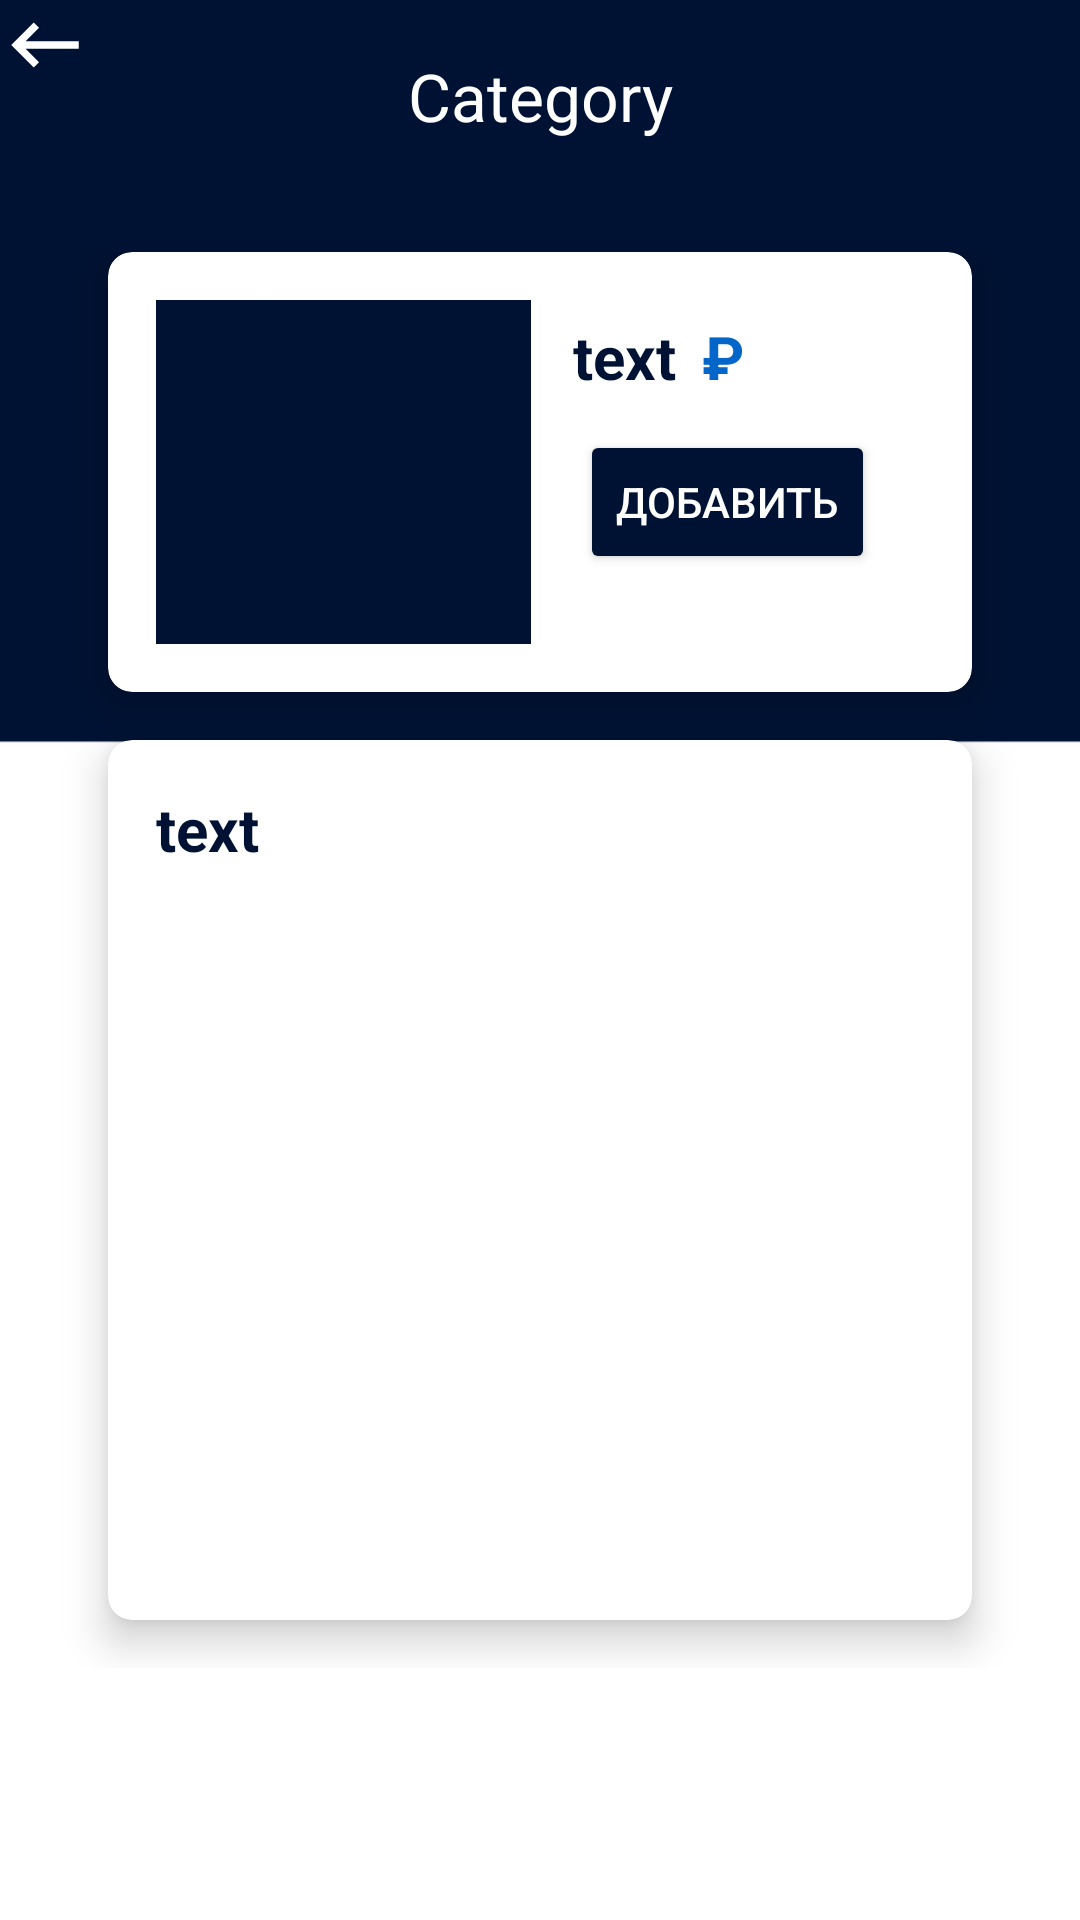

Layout XML and referenced resources for this Android screen:
<!-- AndroidManifest.xml: application theme Theme.ProjectCyber -->
<!-- res/layout/fragment_product.xml -->
<?xml version="1.0" encoding="utf-8"?>
<LinearLayout xmlns:android="http://schemas.android.com/apk/res/android"
    xmlns:app="http://schemas.android.com/apk/res-auto"
    xmlns:tools="http://schemas.android.com/tools"
    android:layout_width="match_parent"
    android:layout_height="match_parent"
    android:background="@drawable/menu"
    android:orientation="vertical"
    android:weightSum="10"
    tools:context="ProductFragment">

    <RelativeLayout
        android:id="@+id/relativeLayout"
        android:layout_width="match_parent"
        android:layout_height="0dp"
        android:layout_weight="1">

        <ImageView
            android:id="@+id/backButtonOnprod"
            android:layout_width="wrap_content"
            android:layout_height="wrap_content"
            android:src="@drawable/baseline_keyboard_backspace_24"></ImageView>

        <TextView
            android:id="@+id/text_NameProduct"
            android:layout_width="match_parent"
            android:layout_height="wrap_content"
            android:layout_centerInParent="true"
            android:layout_marginStart="8dp"
            android:layout_marginTop="8dp"
            android:layout_marginEnd="8dp"
            android:maxLines="2"
            android:text="Category"
            android:textAlignment="center"
            android:textColor="@color/white"
            android:textSize="22sp" />
    </RelativeLayout>

    <GridLayout
        android:layout_width="match_parent"
        android:layout_height="0dp"
        android:layout_weight="8"
        android:alignmentMode="alignMargins"
        android:columnCount="1"
        android:columnOrderPreserved="false"
        android:padding="20dp"
        android:rowCount="2"
        app:layout_constraintBottom_toBottomOf="parent">

        <androidx.cardview.widget.CardView
            android:layout_width="0dp"
            android:layout_height="0dp"
            android:layout_rowWeight="1"
            android:layout_columnWeight="1"
            android:layout_marginLeft="16dp"
            android:layout_marginRight="16dp"
            android:layout_marginBottom="16dp"
            app:cardCornerRadius="8dp"
            app:cardElevation="8dp">

            <androidx.constraintlayout.widget.ConstraintLayout
                android:id="@+id/linearfirstob"
                android:layout_width="match_parent"
                android:layout_height="wrap_content"
                android:layout_margin="16dp"
                android:orientation="horizontal">

                <ImageView
                    android:id="@+id/ImageProduct"
                    android:layout_width="125dp"
                    android:layout_height="125dp"
                    android:background="@color/main"
                    android:padding="1dp"
                    android:layout_gravity="center_horizontal"
                    android:src="@drawable/mousepad"
                    app:layout_constraintBottom_toBottomOf="parent"
                    app:layout_constraintEnd_toEndOf="parent"
                    app:layout_constraintHorizontal_bias="0.0"
                    app:layout_constraintStart_toStartOf="parent"
                    app:layout_constraintTop_toTopOf="parent" />

                <TextView
                    android:id="@+id/priceTextproduct_det"
                    android:layout_width="wrap_content"
                    android:layout_height="wrap_content"
                    android:layout_marginStart="10dp"
                    android:layout_marginEnd="5dp"
                    android:text="text"
                    android:textAlignment="center"
                    android:textColor="@color/main"
                    android:textSize="20sp"
                    android:textStyle="bold"
                    app:layout_constraintBottom_toBottomOf="parent"
                    app:layout_constraintEnd_toStartOf="@+id/textView2"
                    app:layout_constraintStart_toEndOf="@+id/ImageProduct"
                    app:layout_constraintTop_toTopOf="parent"
                    app:layout_constraintVertical_bias="0.060000002" />

                <TextView
                    android:id="@+id/textView2"
                    android:layout_width="wrap_content"
                    android:layout_height="wrap_content"
                    android:layout_marginEnd="56dp"
                    android:text="₽"
                    android:textAlignment="center"
                    android:textColor="#0466C8"
                    android:textSize="20sp"
                    android:textStyle="bold"
                    app:layout_constraintBottom_toBottomOf="parent"
                    app:layout_constraintEnd_toEndOf="parent"
                    app:layout_constraintStart_toEndOf="@+id/priceTextproduct_det"
                    app:layout_constraintTop_toTopOf="parent"
                    app:layout_constraintVertical_bias="0.060000002" />

                <Button
                    android:id="@+id/buttonCart"
                    android:layout_width="wrap_content"
                    android:layout_height="wrap_content"
                    android:layout_gravity="bottom"
                    android:backgroundTint="@color/main"
                    android:text="добавить"
                    android:textColor="@color/white"
                    app:layout_constraintBottom_toBottomOf="parent"
                    app:layout_constraintEnd_toEndOf="parent"
                    app:layout_constraintStart_toEndOf="@+id/ImageProduct"
                    app:layout_constraintTop_toTopOf="parent"
                    app:layout_constraintVertical_bias="0.65" />
            </androidx.constraintlayout.widget.ConstraintLayout>
        </androidx.cardview.widget.CardView>

        <androidx.cardview.widget.CardView
            android:layout_width="0dp"
            android:layout_height="0dp"
            android:layout_rowWeight="2"
            android:layout_columnWeight="1"
            android:layout_marginLeft="16dp"
            android:layout_marginRight="16dp"
            android:layout_marginBottom="16dp"
            app:cardCornerRadius="8dp"
            app:cardElevation="8dp">

            <LinearLayout
                android:layout_width="wrap_content"
                android:layout_height="wrap_content"
                android:layout_margin="16dp"
                android:orientation="vertical">

                <TextView
                    android:id="@+id/detailsProductText"
                    android:layout_width="wrap_content"
                    android:layout_height="wrap_content"
                    android:text="text"
                    android:textAlignment="textStart"
                    android:textColor="@color/main"
                    android:scrollbars = "vertical"
                    android:textSize="20sp"
                    android:textStyle="bold" />
            </LinearLayout>
        </androidx.cardview.widget.CardView>
    </GridLayout>
</LinearLayout>
<!-- resources referenced by this layout -->
<resources>
  <color name="main">#001233</color>
  <color name="white">#FFFFFFFF</color>
  <!-- drawable baseline_keyboard_backspace_24 (drawable) -->
  <vector android:autoMirrored="true" android:height="30dp"
       android:viewportHeight="24"
      android:viewportWidth="24" android:width="30dp" xmlns:android="http://schemas.android.com/apk/res/android">
      <path android:fillColor="@android:color/white" android:pathData="M21,11H6.83l3.58,-3.59L9,6l-6,6 6,6 1.41,-1.41L6.83,13H21z"/>
  </vector>
  <!-- drawable menu: png bitmap (drawable, 2885 bytes) -->
  <!-- drawable mousepad (drawable) -->
  <vector xmlns:android="http://schemas.android.com/apk/res/android"
      android:width="80dp"
      android:height="80dp"
      android:viewportWidth="501.65"
      android:viewportHeight="501.65">
    <path
        android:pathData="M496.04,277.37L227.24,6.43c-6.4,-5.33 -13.87,-7.47 -21.33,-5.33l-106.67,32c-3.2,1.07 -5.33,2.13 -7.47,4.27c-16,7.47 -33.07,19.2 -48,34.13c-42.67,42.67 -56.53,93.87 -30.93,120.53c2.13,2.13 3.2,3.2 5.33,4.27l284.8,285.87c1.07,2.13 2.13,4.27 4.27,6.4c8.53,8.53 20.27,12.8 34.13,12.8c26.67,0 58.67,-16 85.33,-44.8C469.38,413.9 483.24,362.7 457.64,337.1l-7.47,-7.47l39.47,-19.2c6.4,-2.13 10.67,-8.53 11.73,-14.93C502.44,289.1 500.31,281.63 496.04,277.37zM44.84,163.23l-2.13,-2.13c-1.07,-7.47 3.2,-32 30.93,-59.73c12.8,-13.87 26.67,-22.4 38.4,-27.73c0,0 14.93,-8.53 21.33,-3.2c3.2,2.13 0,29.87 -30.93,60.8c-21.33,22.4 -43.73,32 -55.47,32C45.91,163.23 44.84,163.23 44.84,163.23zM396.85,427.77c-21.33,22.4 -43.73,32 -55.47,32c-3.2,0 -4.27,-1.07 -4.27,-1.07L78.98,197.37c18.13,-7.47 36.27,-20.27 53.33,-37.33s29.87,-36.27 37.33,-54.4l258.13,261.33C429.91,370.17 427.78,396.83 396.85,427.77zM419.24,298.7L177.11,53.37l28.8,-8.53L444.85,285.9L419.24,298.7z"
        android:fillColor="@color/main"/>
  </vector>
  <style name="Theme.ProjectCyber" parent="Base.Theme.ProjectCyber" />
  <style name="Base.Theme.ProjectCyber" parent="Theme.Material3.DayNight.NoActionBar">
          
          
      </style>
</resources>
